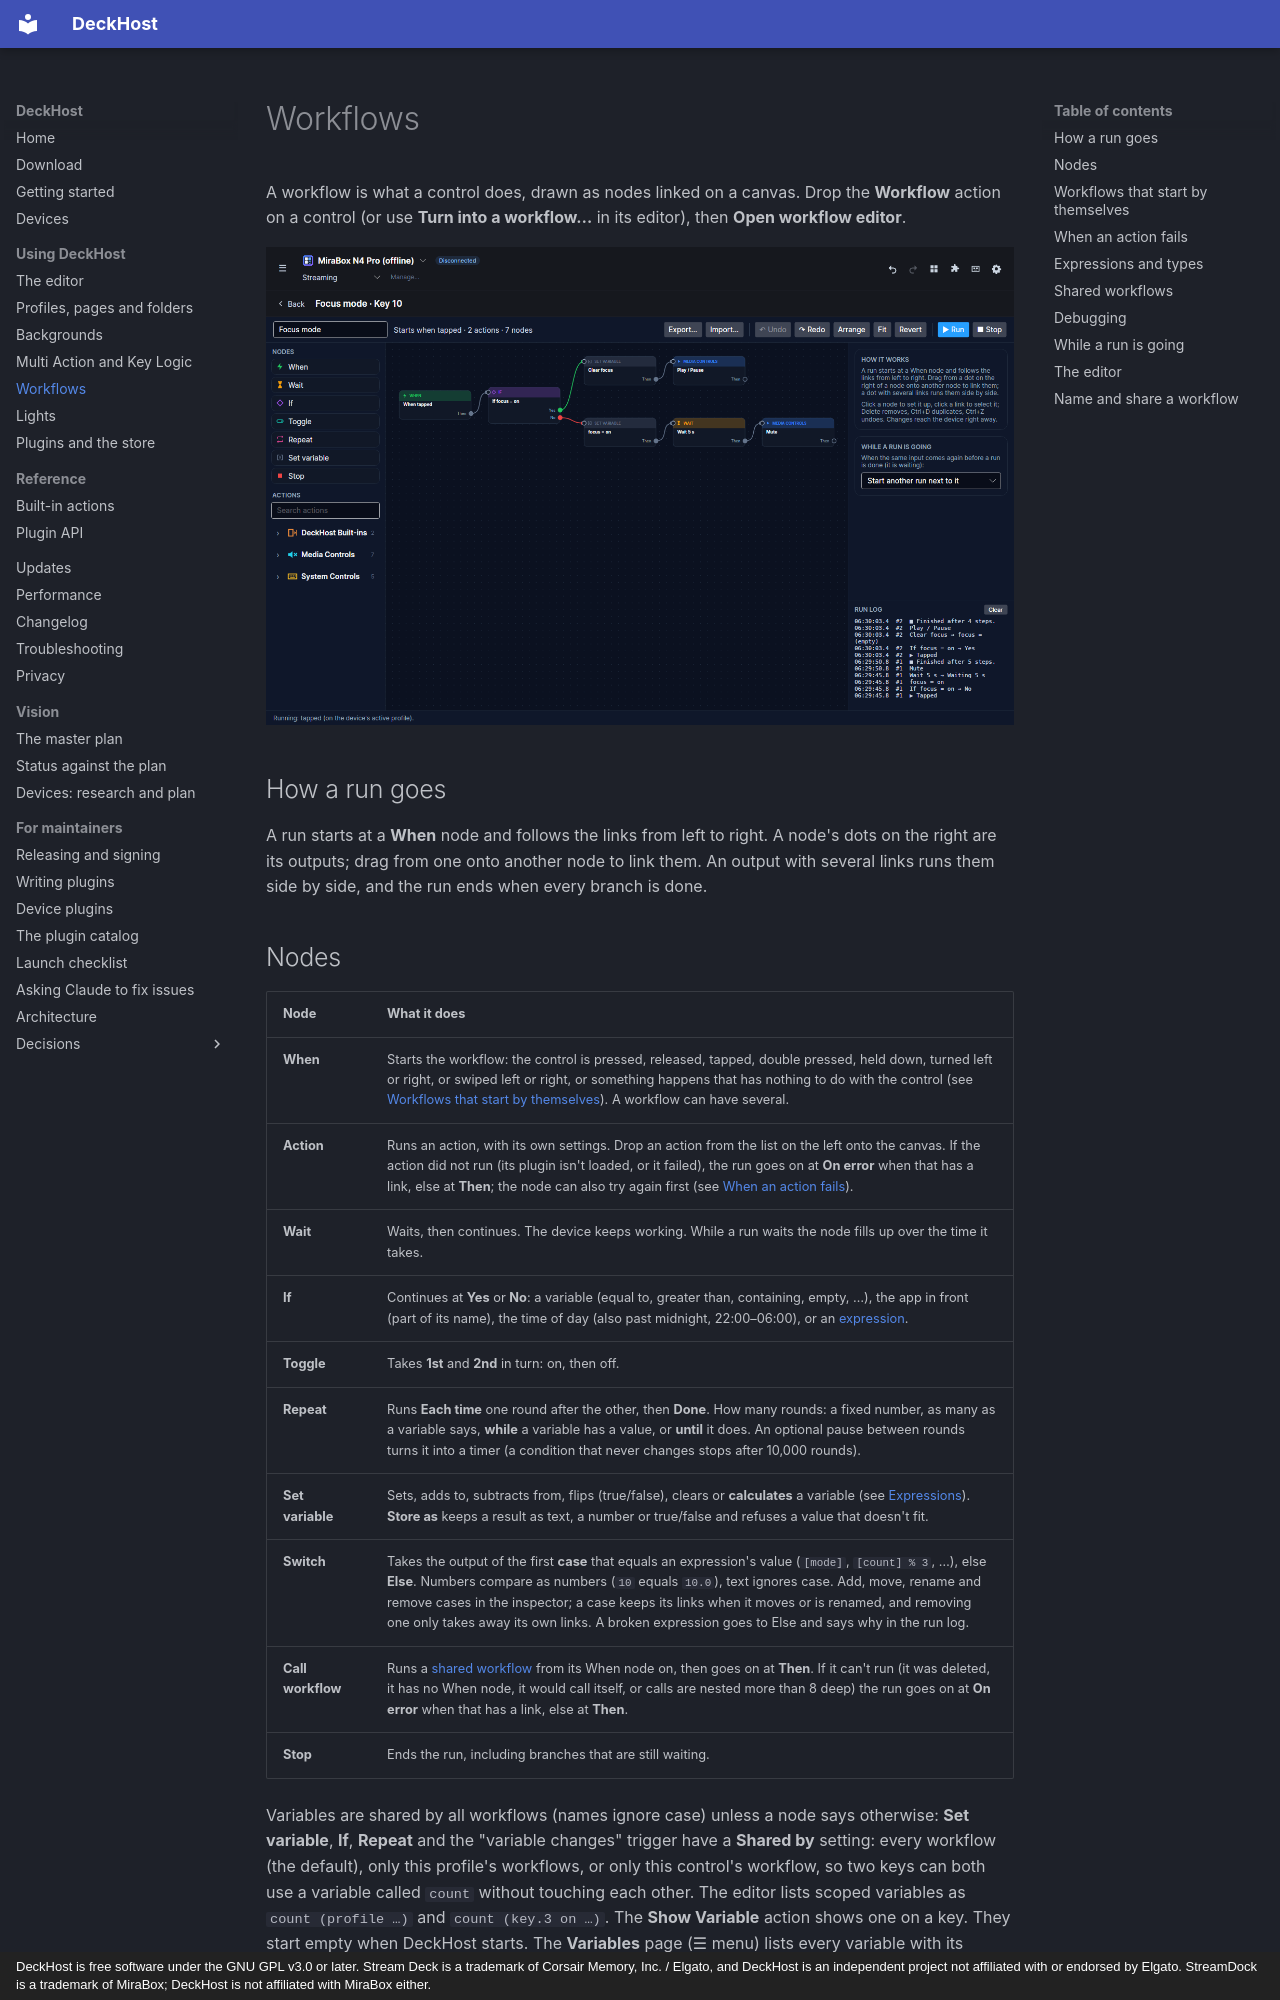

repository: vman26/DeckHost · page: workflows/index.html · generator: mkdocs · copyright: DeckHost is free software under the GNU GPL v3.0 or later. Stream Deck is a trademark of Corsair Memory, Inc. / Elgato, and DeckHost is an independent project not affiliated with or endorsed by Elgato. StreamDock is a trademark of MiraBox; DeckHost is not affiliated with MiraBox either.

# Workflows

A workflow is what a control does, drawn as nodes linked on a canvas. Drop the **Workflow** action on a control (or use **Turn into a workflow…** in its editor), then **Open workflow editor**.

![A workflow in the editor: a tap checks a variable, then either clears it and plays, or sets it, waits five seconds (the node fills up while a run waits) and mutes](images/workflow.png)

## How a run goes

A run starts at a **When** node and follows the links from left to right. A node's dots on the right are its outputs; drag from one onto another node to link them. An output with several links runs them side by side, and the run ends when every branch is done.

## Nodes

| Node | What it does |
|---|---|
| **When** | Starts the workflow: the control is pressed, released, tapped, double pressed, held down, turned left or right, or swiped left or right, or something happens that has nothing to do with the control (see [Workflows that start by themselves](#workflows-that-start-by-themselves)). A workflow can have several. |
| **Action** | Runs an action, with its own settings. Drop an action from the list on the left onto the canvas. If the action did not run (its plugin isn't loaded, or it failed), the run goes on at **On error** when that has a link, else at **Then**; the node can also try again first (see [When an action fails](#when-an-action-fails)). |
| **Wait** | Waits, then continues. The device keeps working. While a run waits the node fills up over the time it takes. |
| **If** | Continues at **Yes** or **No**: a variable (equal to, greater than, containing, empty, …), the app in front (part of its name), the time of day (also past midnight, 22:00–06:00), or an [expression](#expressions-and-types). |
| **Toggle** | Takes **1st** and **2nd** in turn: on, then off. |
| **Repeat** | Runs **Each time** one round after the other, then **Done**. How many rounds: a fixed number, as many as a variable says, **while** a variable has a value, or **until** it does. An optional pause between rounds turns it into a timer (a condition that never changes stops after 10,000 rounds). |
| **Set variable** | Sets, adds to, subtracts from, flips (true/false), clears or **calculates** a variable (see [Expressions](#expressions-and-types)). **Store as** keeps a result as text, a number or true/false and refuses a value that doesn't fit. |
| **Switch** | Takes the output of the first **case** that equals an expression's value (`[mode]`, `[count] % 3`, …), else **Else**. Numbers compare as numbers (`10` equals `10.0`), text ignores case. Add, move, rename and remove cases in the inspector; a case keeps its links when it moves or is renamed, and removing one only takes away its own links. A broken expression goes to Else and says why in the run log. |
| **Call workflow** | Runs a [shared workflow](#shared-workflows) from its When node on, then goes on at **Then**. If it can't run (it was deleted, it has no When node, it would call itself, or calls are nested more than 8 deep) the run goes on at **On error** when that has a link, else at **Then**. |
| **Stop** | Ends the run, including branches that are still waiting. |

Variables are shared by all workflows (names ignore case) unless a node says otherwise: **Set variable**, **If**, **Repeat** and the "variable changes" trigger have a **Shared by** setting: every workflow (the default), only this profile's workflows, or only this control's workflow, so two keys can both use a variable called `count` without touching each other. The editor lists scoped variables as `count (profile …)` and `count (key.3 on …)`. The **Show Variable** action shows one on a key. They start empty when DeckHost starts. The **Variables** page (☰ menu) lists every variable with its scope, type and live value, and lets you create, change and remove your own; variable boxes in the editor offer that list while you can still type a new name.
